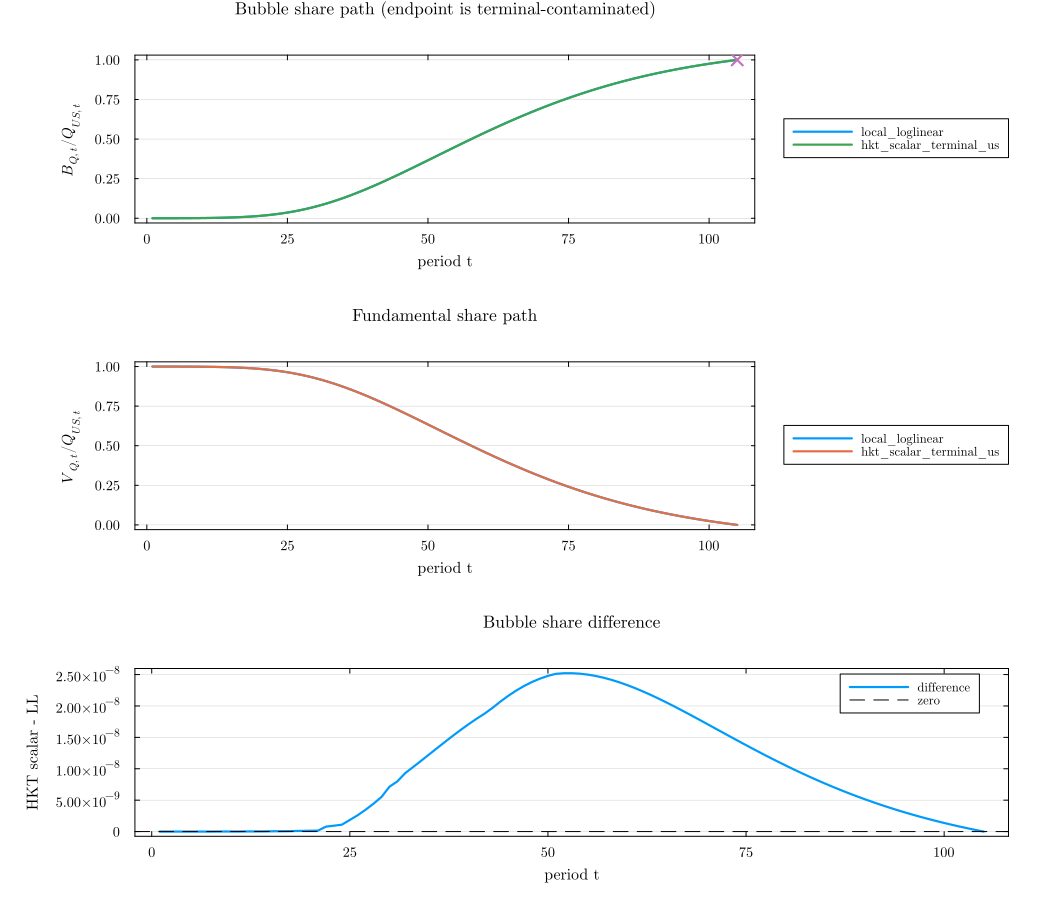

Values plotted in this chart, from the file beside it:
T_report, n_buffer, terminal_rule, t, periods_to_terminal, terminal_contaminated, terminal_anchor_weight, terminal_anchor_fraction_of_fundamental_…, terminal_anchor_scale_bubble_share_expos…, bubble_share_derivative_wrt_terminal_val…, q_US, v_US, B_per, Q_US, V_agg, B_agg, fundamental_share, bubble_share, NFA, NFA_fund, NFA_bubble, max_u_residual, terminal_successor_phi_US
105, 0, local_loglinear, 1, 104, false, 7.614973944826394e-8, 1.492003884740837e-11, 1.4918799766885686e-11, -8.638036787978781e-8, 0.8816, 0.8815, 7.321211424970997e-5, 0.9427, 0.9426, 7.829142680948475e-5, 0.9999, 8.304807617164723e-5, -0.1025, -0.1024, -7.829142680948475e-5, 1.034012695870799e-6, 0.02172
105, 0, local_loglinear, 2, 103, false, 1.0734090624247244e-7, 2.087315200061862e-11, 2.0870726947144892e-11, -1.2084223260470218e-7, 0.8883, 0.8882, 0.0001032, 1.016, 1.016, 0.000118, 0.9999, 0.0001162, -0.08157, -0.08145, -0.000118, 1.034012695870799e-6, 0.02172
105, 0, local_loglinear, 3, 102, false, 1.50618319352748e-7, 2.9026369710939457e-11, 2.9021680378698323e-11, -1.6803653556407367e-7, 0.8963, 0.8962, 0.0001448, 1.096, 1.096, 0.0001771, 0.9998, 0.0001616, -0.05779, -0.05761, -0.0001771, 1.034012695870799e-6, 0.02172
105, 0, local_loglinear, 4, 101, false, 2.1033801961474105e-7, 4.011523959358886e-11, 4.010628352198356e-11, -2.322167720629719e-7, 0.9058, 0.9056, 0.0002022, 1.185, 1.184, 0.0002645, 0.9998, 0.0002233, -0.03078, -0.03052, -0.0002645, 1.034012695870799e-6, 0.02172
105, 0, local_loglinear, 5, 100, false, 2.9228092446092953e-7, 5.5088654502903885e-11, 5.5071766187737e-11, -3.188674355456836e-7, 0.9166, 0.9163, 0.000281, 1.282, 1.282, 0.0003931, 0.9997, 0.0003066, -0.0001644, 0.0002287, -0.0003931, 1.034012695870799e-6, 0.02172
105, 0, local_loglinear, 6, 99, false, 4.0405703406560923e-7, 7.515748776030406e-11, 7.512605677407763e-11, -4.3498247331576887e-7, 0.9289, 0.9285, 0.0003885, 1.391, 1.39, 0.0005816, 0.9996, 0.0004182, 0.03453, 0.03511, -0.0005816, 1.034012695870799e-6, 0.02172
105, 0, local_loglinear, 7, 98, false, 5.555997001442841e-7, 1.0184920870782271e-10, 1.0179149694704007e-10, -5.893762963986158e-7, 0.9427, 0.9422, 0.0005342, 1.511, 1.51, 0.0008563, 0.9994, 0.0005666, 0.07382, 0.07468, -0.0008563, 1.034012695870799e-6, 0.02172
105, 0, local_loglinear, 8, 97, false, 7.597623646014917e-7, 1.3706750896488965e-10, 1.3696300495233571e-10, -7.930205471330401e-7, 0.9581, 0.9573, 0.0007305, 1.645, 1.644, 0.001254, 0.9992, 0.0007624, 0.1183, 0.1195, -0.001254, 1.034012695870799e-6, 0.02172
105, 0, local_loglinear, 9, 96, false, 1.033030596149697e-6, 1.8315545506833376e-10, 1.829689063263373e-10, -1.059396311096864e-6, 0.9751, 0.9741, 0.0009932, 1.795, 1.793, 0.001828, 0.999, 0.001019, 0.1686, 0.1704, -0.001828, 1.034012695870799e-6, 0.02172
105, 0, local_loglinear, 10, 95, false, 1.3963623527812442e-6, 2.429601370389933e-10, 2.4263198274103936e-10, -1.4048475920357797e-6, 0.994, 0.9926, 0.001342, 1.963, 1.961, 0.002652, 0.9986, 0.001351, 0.2255, 0.2282, -0.002652, 1.034012695870799e-6, 0.02172
105, 0, local_loglinear, 11, 94, false, 1.8761688074996052e-6, 3.198961898720236e-10, 3.1932754585078493e-10, -1.8489175614492962e-6, 1.015, 1.013, 0.001804, 2.152, 2.148, 0.003826, 0.9982, 0.001778, 0.2899, 0.2937, -0.003826, 1.034012695870799e-6, 0.02172
105, 0, local_loglinear, 12, 93, false, 2.50544670177068e-6, 4.180049739715234e-10, 4.170345789855714e-10, -2.4146446707680456e-6, 1.038, 1.035, 0.002409, 2.366, 2.36, 0.005492, 0.9977, 0.002321, 0.3626, 0.3681, -0.005492, 1.034012695870799e-6, 0.02172
105, 0, local_loglinear, 13, 92, false, 3.3250712941067304e-6, 5.420057188735764e-10, 5.403753179902583e-10, -3.1287918257850487e-6, 1.063, 1.06, 0.003197, 2.607, 2.599, 0.007843, 0.997, 0.003008, 0.4449, 0.4527, -0.007843, 1.034012695870799e-6, 0.02172
105, 0, local_loglinear, 14, 91, false, 4.385256942480114e-6, 6.973346974449049e-10, 6.946382312058325e-10, -4.021979441543951e-6, 1.09, 1.086, 0.004216, 2.882, 2.871, 0.01114, 0.9961, 0.003867, 0.538, 0.5491, -0.01114, 1.034012695870799e-6, 0.02172
105, 0, local_loglinear, 15, 90, false, 5.747190552732245e-6, 8.901685909384344e-10, 8.857793155299042e-10, -5.1286929465742224e-6, 1.121, 1.115, 0.005525, 3.195, 3.179, 0.01575, 0.9951, 0.004931, 0.6433, 0.659, -0.01575, 1.034012695870799e-6, 0.02172
105, 0, local_loglinear, 16, 89, false, 7.484841829360728e-6, 1.1274286940663498e-9, 1.1203970629814637e-9, -6.487137838433206e-6, 1.154, 1.147, 0.007196, 3.553, 3.531, 0.02216, 0.9938, 0.006237, 0.7625, 0.7846, -0.02216, 1.034012695870799e-6, 0.02172
105, 0, local_loglinear, 17, 88, false, 9.686953706870586e-6, 1.4167634917027815e-9, 1.405677410494316e-9, -8.138920941101529e-6, 1.19, 1.181, 0.009313, 3.965, 3.934, 0.03103, 0.9922, 0.007825, 0.8974, 0.9284, -0.03103, 1.034012695870799e-6, 0.02172
105, 0, local_loglinear, 18, 87, false, 1.245921671025562e-5, 1.7665083728678103e-9, 1.74930646430321e-9, -1.0128545076152974e-5, 1.23, 1.218, 0.01198, 4.44, 4.397, 0.04324, 0.9903, 0.009738, 1.05, 1.094, -0.04324, 1.034012695870799e-6, 0.02172
105, 0, local_loglinear, 19, 86, false, 1.592663237614035e-5, 2.18562272388062e-9, 2.1593507069772947e-9, -1.2502715457325022e-5, 1.274, 1.259, 0.01531, 4.99, 4.93, 0.05998, 0.988, 0.01202, 1.224, 1.284, -0.05998, 1.034012695870799e-6, 0.02172
105, 0, local_loglinear, 20, 85, false, 2.023607339792787e-5, 2.6836062774582973e-9, 2.6441066676761396e-9, -1.5309469276089313e-5, 1.322, 1.302, 0.01946, 5.629, 5.546, 0.08285, 0.9853, 0.01472, 1.42, 1.503, -0.08285, 1.034012695870799e-6, 0.02172
105, 0, local_loglinear, 21, 84, false, 2.5559051623866068e-5, 3.270398192680694e-9, 3.211924438482118e-9, -1.8597153855097528e-5, 1.374, 1.35, 0.02457, 6.374, 6.26, 0.114, 0.9821, 0.01788, 1.644, 1.758, -0.114, 1.034012695870799e-6, 0.02172
105, 0, local_loglinear, 22, 83, false, 3.209470926779128e-5, 3.956263723800053e-9, 3.871011691504168e-9, -2.2413291900417517e-5, 1.432, 1.401, 0.03086, 7.246, 7.09, 0.1561, 0.9785, 0.02155, 1.897, 2.053, -0.1561, 1.034012695870799e-6, 0.02172
105, 0, local_loglinear, 23, 82, false, 4.007305306551307e-5, 4.751674442639645e-9, 4.629226873666905e-9, -2.6803384092192385e-5, 1.495, 1.457, 0.03853, 8.27, 8.057, 0.2131, 0.9742, 0.02577, 2.186, 2.399, -0.2131, 1.034012695870799e-6, 0.02172
105, 0, local_loglinear, 24, 81, false, 4.975845608251971e-5, 5.667188596023379e-9, 5.4938715839112335e-9, -3.1809706941433825e-5, 1.564, 1.516, 0.04784, 9.479, 9.189, 0.2899, 0.9694, 0.03058, 2.514, 2.804, -0.2899, 1.034012695870799e-6, 0.02172
105, 0, local_loglinear, 25, 80, false, 6.145345523288001e-5, 6.713338245482949e-9, 6.471492743322321e-9, -3.747016734820439e-5, 1.64, 1.581, 0.05908, 10.91, 10.52, 0.393, 0.964, 0.03602, 2.887, 3.28, -0.393, 1.034012695870799e-6, 0.02172
105, 0, local_loglinear, 26, 79, false, 7.550287616962776e-5, 7.900529472626218e-9, 7.567704885237202e-9, -4.381727365517941e-5, 1.723, 1.651, 0.07259, 12.61, 12.08, 0.5311, 0.9579, 0.04213, 3.313, 3.844, -0.5311, 1.034012695870799e-6, 0.02172
105, 0, local_loglinear, 27, 78, false, 9.229831842837582e-5, 9.238960991055105e-9, 8.78704174211901e-9, -5.087727633050333e-5, 1.814, 1.725, 0.08874, 14.63, 13.92, 0.7158, 0.9511, 0.04891, 3.797, 4.513, -0.7158, 1.034012695870799e-6, 0.02172
105, 0, local_loglinear, 28, 77, false, 0.0001123, 1.0738565296902663e-8, 1.013284427826839e-8, -5.866951967330691e-5, 1.914, 1.806, 0.108, 17.06, 16.09, 0.962, 0.9436, 0.05641, 4.35, 5.312, -0.962, 1.034012695870799e-6, 0.02172
105, 0, local_loglinear, 29, 76, false, 0.000136, 1.2408974904393556e-8, 1.1607189767770567e-8, -6.720603117256202e-5, 2.023, 1.892, 0.1307, 19.96, 18.67, 1.29, 0.9354, 0.06461, 4.98, 6.27, -1.29, 1.034012695870799e-6, 0.02172
105, 0, local_loglinear, 30, 75, false, 0.0001639, 1.4259514762233978e-8, 1.3210863778386205e-8, -7.649135929283821e-5, 2.143, 1.985, 0.1576, 23.46, 21.74, 1.725, 0.9265, 0.07354, 5.699, 7.424, -1.725, 1.034012695870799e-6, 0.02172
105, 0, local_loglinear, 31, 74, false, 0.0001967, 1.629922037151613e-8, 1.4943373938391654e-8, -8.65226531847852e-5, 2.273, 2.084, 0.1891, 27.69, 25.39, 2.303, 0.9168, 0.08318, 6.519, 8.822, -2.303, 1.034012695870799e-6, 0.02172
105, 0, local_loglinear, 32, 73, false, 0.0002351, 1.8536879933380343e-8, 1.6803001986867905e-8, -9.728996405811047e-5, 2.416, 2.19, 0.226, 32.81, 29.74, 3.069, 0.9065, 0.09354, 7.454, 10.52, -3.069, 1.034012695870799e-6, 0.02172
105, 0, local_loglinear, 33, 72, false, 0.0002799, 2.0981097724564853e-8, 1.878688834155678e-8, -0.0001088, 2.573, 2.304, 0.2691, 39.03, 34.95, 4.082, 0.8954, 0.1046, 8.521, 12.6, -4.082, 1.034012695870799e-6, 0.02172
105, 0, local_loglinear, 34, 71, false, 0.0003319, 2.3640375421801664e-8, 2.0891142322528266e-8, -0.000121, 2.744, 2.425, 0.3191, 46.61, 41.19, 5.421, 0.8837, 0.1163, 9.739, 15.16, -5.421, 1.034012695870799e-6, 0.02172
105, 0, local_loglinear, 35, 70, false, 0.0003922, 2.6523207666784887e-8, 2.3110970315860503e-8, -0.0001338, 2.931, 2.554, 0.3771, 55.88, 48.69, 7.189, 0.8713, 0.1287, 11.13, 18.32, -7.189, 1.034012695870799e-6, 0.02172
105, 0, local_loglinear, 36, 69, false, 0.0004619, 2.963818819901361e-8, 2.5440814226150203e-8, -0.0001473, 3.135, 2.691, 0.444, 67.23, 57.7, 9.52, 0.8584, 0.1416, 12.71, 22.23, -9.52, 1.034012695870799e-6, 0.02172
105, 0, local_loglinear, 37, 68, false, 0.000542, 3.2994123225511935e-8, 2.787449318265655e-8, -0.0001614, 3.358, 2.837, 0.5211, 81.16, 68.57, 12.59, 0.8448, 0.1552, 14.51, 27.11, -12.59, 1.034012695870799e-6, 0.02172
105, 0, local_loglinear, 38, 67, false, 0.0006341, 3.66001489432855e-8, 3.040534228250604e-8, -0.000176, 3.602, 2.992, 0.6096, 98.32, 81.68, 16.64, 0.8307, 0.1693, 16.57, 33.21, -16.64, 1.034012695870799e-6, 0.02172
105, 0, local_loglinear, 39, 66, false, 0.0007395, 4.046585096625695e-8, 3.3026343577295385e-8, -0.0001912, 3.867, 3.156, 0.711, 119.5, 97.52, 21.97, 0.8162, 0.1838, 18.91, 40.88, -21.97, 1.034012695870799e-6, 0.02172
105, 0, local_loglinear, 40, 65, false, 0.0008599, 4.460138385474835e-8, 3.573024568606171e-8, -0.0002069, 4.157, 3.33, 0.8267, 145.7, 116.7, 28.97, 0.8011, 0.1989, 21.57, 50.54, -28.97, 1.034012695870799e-6, 0.02172
105, 0, local_loglinear, 41, 64, false, 0.0009971, 4.9017589638226455e-8, 3.8509669750305506e-8, -0.000223, 4.472, 3.513, 0.9586, 178.1, 139.9, 38.18, 0.7856, 0.2144, 24.6, 62.78, -38.18, 1.034012695870799e-6, 0.02172
105, 0, local_loglinear, 42, 63, false, 0.001153, 5.3726114922625315e-8, 4.135720066510677e-8, -0.0002395, 4.815, 3.707, 1.109, 218.4, 168.1, 50.28, 0.7698, 0.2302, 28.04, 78.32, -50.28, 1.034012695870799e-6, 0.02172
105, 0, local_loglinear, 43, 62, false, 0.00133, 5.8739526473553797e-8, 4.426546333617685e-8, -0.0002563, 5.189, 3.91, 1.279, 268.5, 202.3, 66.16, 0.7536, 0.2464, 31.95, 98.11, -66.16, 1.034012695870799e-6, 0.02172
105, 0, local_loglinear, 44, 61, false, 0.00153, 6.407142597040914e-8, 4.7227184690864976e-8, -0.0002734, 5.596, 4.125, 1.471, 331, 244, 87.01, 0.7371, 0.2629, 36.39, 123.4, -87.01, 1.034012695870799e-6, 0.02172
105, 0, local_loglinear, 45, 60, false, 0.001756, 6.973656480062472e-8, 5.023524250304299e-8, -0.0002909, 6.039, 4.35, 1.689, 409, 294.6, 114.4, 0.7204, 0.2796, 41.42, 155.8, -114.4, 1.034012695870799e-6, 0.02172
105, 0, local_loglinear, 46, 59, false, 0.002012, 7.57509602088537e-8, 5.328270264372825e-8, -0.0003085, 6.52, 4.586, 1.934, 506.5, 356.3, 150.2, 0.7034, 0.2966, 47.13, 197.4, -150.2, 1.034012695870799e-6, 0.02172
105, 0, local_loglinear, 47, 58, false, 0.002299, 8.21320143500264e-8, 5.6362846329807376e-8, -0.0003263, 7.044, 4.834, 2.21, 628.7, 431.4, 197.3, 0.6862, 0.3138, 53.61, 250.9, -197.3, 1.034012695870799e-6, 0.02172
105, 0, local_loglinear, 48, 57, false, 0.002621, 8.889863817270576e-8, 5.946918917114262e-8, -0.0003443, 7.613, 5.093, 2.52, 782, 523.1, 258.9, 0.669, 0.331, 60.95, 319.8, -258.9, 1.034012695870799e-6, 0.02172
105, 0, local_loglinear, 49, 56, false, 0.002983, 9.607138198136621e-8, 6.259549355547787e-8, -0.0003624, 8.232, 5.364, 2.868, 974.7, 635.1, 339.6, 0.6516, 0.3484, 69.26, 408.9, -339.6, 1.034012695870799e-6, 0.02172
105, 0, local_loglinear, 50, 55, false, 0.003389, 1.0367257509651257e-7, 6.573577595721644e-8, -0.0003806, 8.905, 5.646, 3.258, 1217, 771.8, 445.4, 0.6341, 0.3659, 78.67, 524.1, -445.4, 1.034012695870799e-6, 0.02172
105, 0, local_loglinear, 51, 54, false, 0.003843, 1.1172647696521598e-7, 6.8884310435435e-8, -0.0003988, 9.636, 5.941, 3.695, 1523, 938.8, 583.9, 0.6165, 0.3835, 89.32, 673.2, -583.9, 1.034012695870799e-6, 0.02172
105, 0, local_loglinear, 52, 53, false, 0.00435, 1.2025944239512476e-7, 7.203562942386594e-8, -0.0004171, 10.43, 6.248, 4.182, 1908, 1143, 765.3, 0.599, 0.401, 101.4, 866.6, -765.3, 1.034012695870799e-6, 0.02172
105, 0, local_loglinear, 53, 52, false, 0.004916, 1.2930010381275218e-7, 7.518452274580883e-8, -0.0004353, 11.29, 6.567, 4.727, 2396, 1393, 1003, 0.5815, 0.4185, 115, 1118, -1003, 1.034012695870799e-6, 0.02172
105, 0, local_loglinear, 54, 51, false, 0.005547, 1.3887957374200766e-7, 7.832603546377605e-8, -0.0004535, 12.23, 6.899, 5.333, 3013, 1699, 1314, 0.564, 0.436, 130.5, 1444, -1314, 1.034012695870799e-6, 0.02172
105, 0, local_loglinear, 55, 50, false, 0.00625, 1.490316710256166e-7, 8.145546514876817e-8, -0.0004716, 13.25, 7.243, 6.009, 3794, 2074, 1720, 0.5466, 0.4534, 147.9, 1868, -1720, 1.034012695870799e-6, 0.02172
105, 0, local_loglinear, 56, 49, false, 0.007032, 1.5979317486875575e-7, 8.456835891283499e-8, -0.0004897, 14.36, 7.601, 6.761, 4785, 2533, 2253, 0.5292, 0.4708, 167.7, 2420, -2253, 1.034012695870799e-6, 0.02172
105, 0, local_loglinear, 57, 48, false, 0.007902, 1.7120411100391454e-7, 8.766051036992025e-8, -0.0005076, 15.57, 7.971, 7.597, 6044, 3095, 2950, 0.512, 0.488, 190.1, 3140, -2950, 1.034012695870799e-6, 0.02172
105, 0, local_loglinear, 58, 47, false, 0.008868, 1.833080753174887e-7, 9.072795670331267e-8, -0.0005253, 16.88, 8.355, 8.525, 7646, 3784, 3861, 0.4949, 0.5051, 215.4, 4077, -3861, 1.034012695870799e-6, 0.02172
105, 0, local_loglinear, 59, 46, false, 0.009939, 1.9615260077684192e-7, 9.376697584295696e-8, -0.0005429, 18.31, 8.752, 9.556, 9684, 4629, 5055, 0.478, 0.522, 244.1, 5299, -5055, 1.034012695870799e-6, 0.02172
105, 0, local_loglinear, 60, 45, false, 0.01113, 2.0978957457447396e-7, 9.677408373540925e-8, -0.0005603, 19.86, 9.161, 10.7, 12283, 5666, 6617, 0.4613, 0.5387, 276.5, 6893, -6617, 1.034012695870799e-6, 0.02172
... 150 more rows
